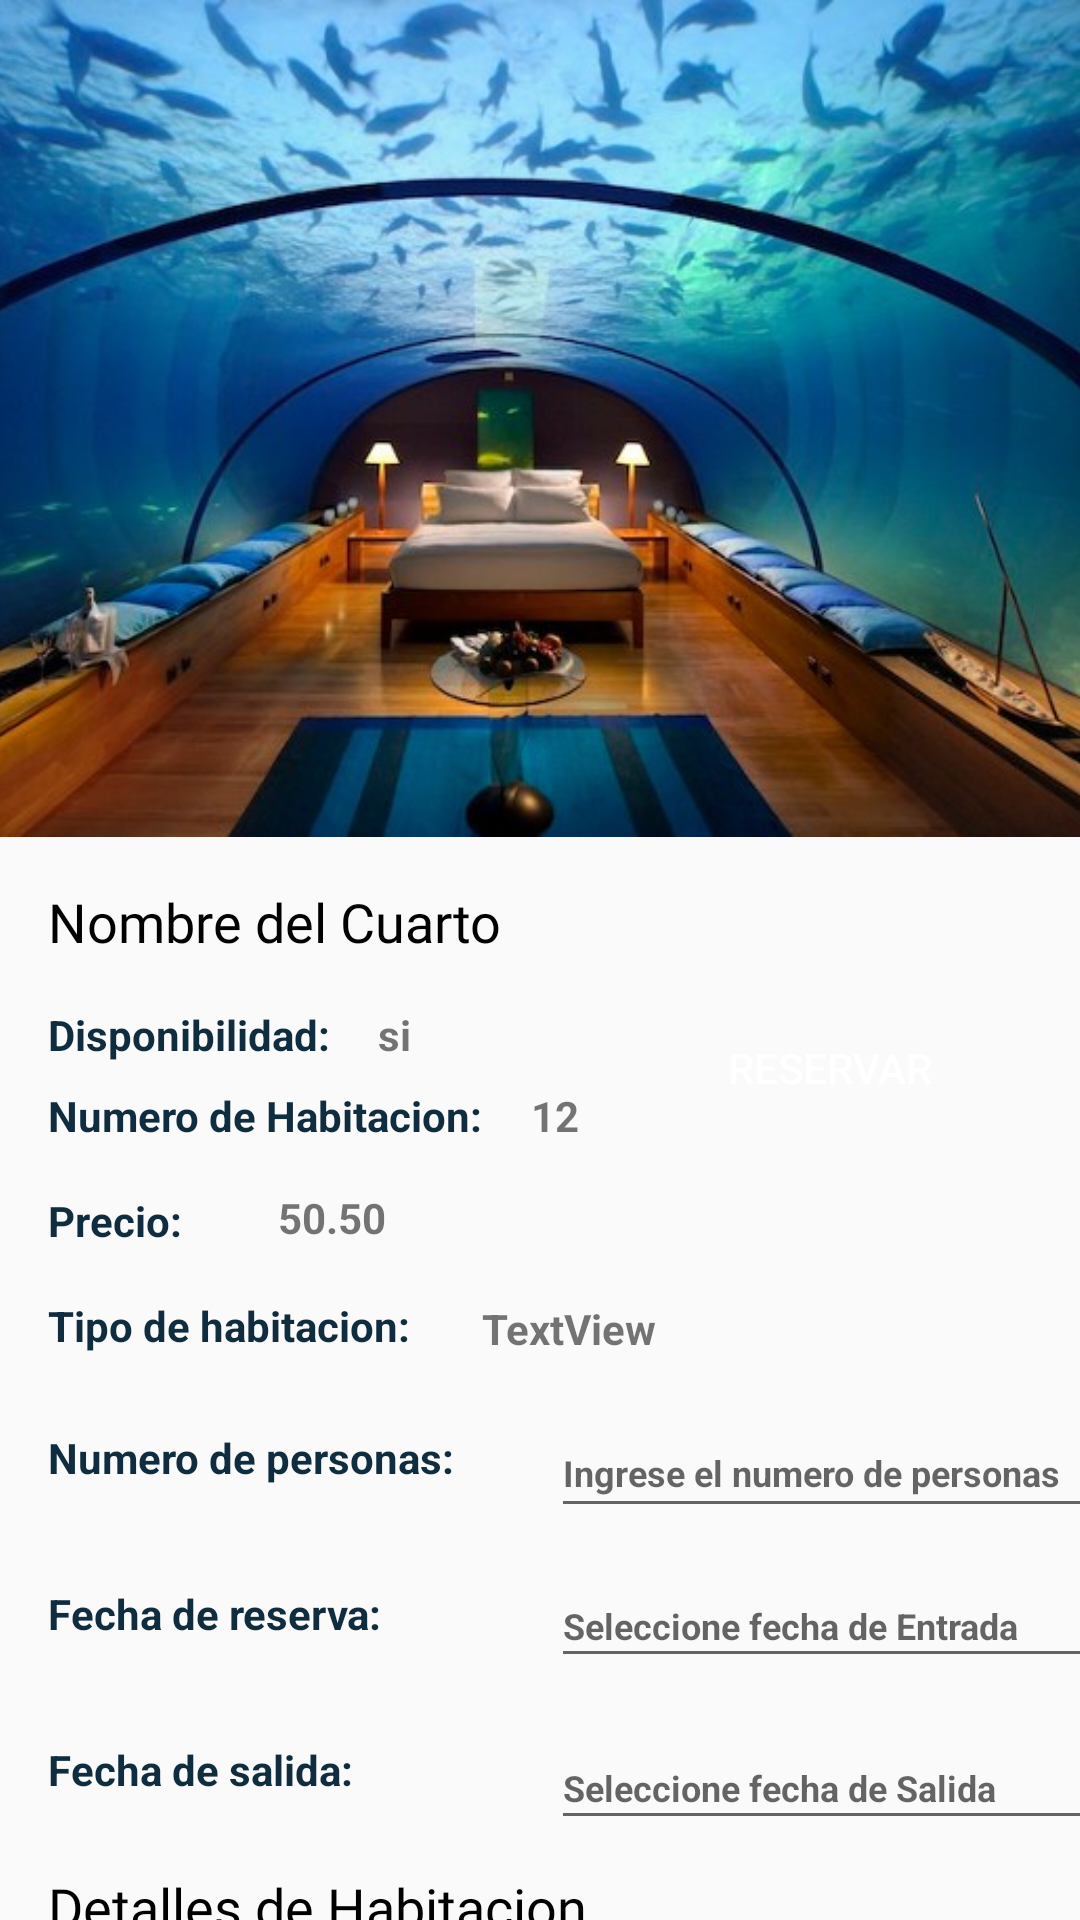

This screen was rendered from an Android layout file. Write that file and the resources it references.
<!-- AndroidManifest.xml: application theme Theme.AppCompat.Light.NoActionBar -->
<!-- res/layout/activity_details.xml -->
<?xml version="1.0" encoding="utf-8"?>
<androidx.constraintlayout.widget.ConstraintLayout xmlns:android="http://schemas.android.com/apk/res/android"
    xmlns:app="http://schemas.android.com/apk/res-auto"
    xmlns:tools="http://schemas.android.com/tools"
    android:layout_width="match_parent"
    android:layout_height="match_parent"
    tools:context=".DetailsActivity">

    <ImageView
        android:id="@+id/imgUrl"
        android:layout_width="426dp"
        android:layout_height="279dp"
        android:adjustViewBounds="true"
        app:layout_constraintEnd_toEndOf="parent"
        app:layout_constraintHorizontal_bias="0.666"
        app:layout_constraintStart_toStartOf="parent"
        app:layout_constraintTop_toTopOf="parent"
        app:srcCompat="@drawable/habitacion1" />

    <TextView
        android:id="@+id/nombreHabitacion"
        android:layout_width="wrap_content"
        android:layout_height="wrap_content"
        android:layout_marginStart="16dp"
        android:layout_marginTop="16dp"
        android:fontFamily="@font/roboto_medium"
        android:text="Nombre del Cuarto"
        android:textColor="@color/black"
        android:textSize="18sp"
        app:layout_constraintStart_toStartOf="parent"
        app:layout_constraintTop_toBottomOf="@+id/imgUrl" />

    <TextView
        android:id="@+id/textView7"
        android:layout_width="wrap_content"
        android:layout_height="wrap_content"
        android:layout_marginTop="16dp"
        android:text="Disponibilidad:"
        android:textColor="#102D40"
        android:textStyle="bold"
        app:layout_constraintStart_toStartOf="@+id/nombreHabitacion"
        app:layout_constraintTop_toBottomOf="@+id/nombreHabitacion" />

    <TextView
        android:id="@+id/textView8"
        android:layout_width="wrap_content"
        android:layout_height="wrap_content"
        android:layout_marginTop="8dp"
        android:text="Numero de Habitacion:"
        android:textColor="#102D40"
        android:textStyle="bold"
        app:layout_constraintStart_toStartOf="@+id/textView7"
        app:layout_constraintTop_toBottomOf="@+id/textView7" />

    <TextView
        android:id="@+id/textView9"
        android:layout_width="wrap_content"
        android:layout_height="wrap_content"
        android:layout_marginTop="16dp"
        android:text="Precio:"
        android:textColor="#102D40"
        android:textStyle="bold"
        app:layout_constraintStart_toStartOf="@+id/textView8"
        app:layout_constraintTop_toBottomOf="@+id/textView8" />

    <TextView
        android:id="@+id/textView6"
        android:layout_width="wrap_content"
        android:layout_height="wrap_content"
        android:layout_marginTop="16dp"
        android:text="Tipo de habitacion:"
        android:textColor="#102D40"
        android:textStyle="bold"
        app:layout_constraintStart_toStartOf="@+id/textView9"
        app:layout_constraintTop_toBottomOf="@+id/textView9" />

    <TextView
        android:id="@+id/textView10"
        android:layout_width="wrap_content"
        android:layout_height="wrap_content"
        android:layout_marginStart="16dp"
        android:layout_marginTop="128dp"
        android:fontFamily="@font/roboto_medium"
        android:text="Detalles de Habitacion"
        android:textColor="@color/black"
        android:textSize="18sp"
        app:layout_constraintStart_toStartOf="parent"
        app:layout_constraintTop_toBottomOf="@+id/textViewpersonas" />

    <TextView
        android:id="@+id/informacion"
        android:layout_width="371dp"
        android:layout_height="57dp"
        android:layout_marginTop="4dp"
        android:text="Informacion"
        android:textAppearance="@style/TextAppearance.AppCompat.Body1"
        android:textColor="?attr/colorPrimaryDark"
        android:textStyle="bold"
        app:layout_constraintEnd_toEndOf="parent"
        app:layout_constraintHorizontal_bias="0.0"
        app:layout_constraintStart_toStartOf="@+id/textView10"
        app:layout_constraintTop_toBottomOf="@+id/textView10" />

    <TextView
        android:id="@+id/disponiblilidad"
        android:layout_width="wrap_content"
        android:layout_height="wrap_content"
        android:layout_marginStart="16dp"
        android:layout_marginTop="16dp"
        android:text="si"
        android:textStyle="bold"
        app:layout_constraintStart_toEndOf="@+id/textView7"
        app:layout_constraintTop_toBottomOf="@+id/nombreHabitacion" />

    <TextView
        android:id="@+id/numeroHabitacion"
        android:layout_width="43dp"
        android:layout_height="18dp"
        android:layout_marginStart="16dp"
        android:layout_marginTop="8dp"
        android:text="12"
        android:textStyle="bold"
        app:layout_constraintStart_toEndOf="@+id/textView8"
        app:layout_constraintTop_toBottomOf="@+id/disponiblilidad" />

    <TextView
        android:id="@+id/precio"
        android:layout_width="66dp"
        android:layout_height="21dp"
        android:layout_marginStart="32dp"
        android:layout_marginTop="16dp"
        android:text="50.50"
        android:textStyle="bold"
        app:layout_constraintStart_toEndOf="@+id/textView9"
        app:layout_constraintTop_toBottomOf="@+id/numeroHabitacion" />

    <Button
        android:id="@+id/buttonInsertar"
        android:layout_width="127dp"
        android:layout_height="42dp"
        android:layout_marginTop="56dp"
        android:background="@drawable/home_bg"
        android:onClick="enviar"
        android:text="Reservar"
        android:textColor="@color/white"
        app:layout_constraintEnd_toEndOf="parent"
        app:layout_constraintHorizontal_bias="0.915"
        app:layout_constraintStart_toStartOf="parent"
        app:layout_constraintTop_toBottomOf="@+id/imgUrl" />

    <EditText
        android:id="@+id/numeroPersonas"
        android:layout_width="189dp"
        android:layout_height="40dp"
        android:layout_marginStart="32dp"
        android:layout_marginTop="52dp"
        android:ems="10"
        android:hint="Ingrese el numero de personas"
        android:inputType="number"
        android:textColor="@color/black"
        android:textSize="12sp"
        android:textStyle="bold"
        app:layout_constraintStart_toEndOf="@+id/textViewpersonas"
        app:layout_constraintTop_toBottomOf="@+id/precio" />

    <TextView
        android:id="@+id/textViewpersonas"
        android:layout_width="wrap_content"
        android:layout_height="wrap_content"
        android:layout_marginTop="60dp"
        android:text="Numero de personas:"
        android:textColor="#102D40"
        android:textStyle="bold"
        app:layout_constraintStart_toStartOf="@+id/textView6"
        app:layout_constraintTop_toBottomOf="@+id/textView9" />

    <TextView
        android:id="@+id/textViewpersonas2"
        android:layout_width="wrap_content"
        android:layout_height="wrap_content"
        android:layout_marginTop="112dp"
        android:text="Fecha de reserva:"
        android:textColor="#102D40"
        android:textStyle="bold"
        app:layout_constraintStart_toStartOf="@+id/textViewpersonas"
        app:layout_constraintTop_toBottomOf="@+id/textView9" />

    <TextView
        android:id="@+id/textViewpersonas3"
        android:layout_width="wrap_content"
        android:layout_height="wrap_content"
        android:layout_marginTop="164dp"
        android:text="Fecha de salida:"
        android:textColor="#102D40"
        android:textStyle="bold"
        app:layout_constraintStart_toStartOf="@+id/textViewpersonas2"
        app:layout_constraintTop_toBottomOf="@+id/textView9" />

    <TextView
        android:id="@+id/tipoHabitacion"
        android:layout_width="wrap_content"
        android:layout_height="wrap_content"
        android:layout_marginStart="24dp"
        android:layout_marginTop="16dp"
        android:text="TextView"
        android:textStyle="bold"
        app:layout_constraintStart_toEndOf="@+id/textView6"
        app:layout_constraintTop_toBottomOf="@+id/precio" />

    <EditText
        android:id="@+id/fechaEntrada"
        android:layout_width="189dp"
        android:layout_height="38dp"
        android:layout_marginTop="12dp"
        android:ems="10"
        android:hint="Seleccione fecha de Entrada"
        android:inputType="date"
        android:textColor="@color/black"
        android:textSize="12sp"
        android:textStyle="bold"
        app:layout_constraintStart_toStartOf="@+id/numeroPersonas"
        app:layout_constraintTop_toBottomOf="@+id/numeroPersonas" />

    <EditText
        android:id="@+id/fechaSalida"
        android:layout_width="190dp"
        android:layout_height="38dp"
        android:layout_marginTop="16dp"
        android:ems="10"
        android:hint="Seleccione fecha de Salida"
        android:inputType="date"
        android:textColor="@color/black"
        android:textSize="12sp"
        android:textStyle="bold"
        app:layout_constraintStart_toStartOf="@+id/fechaEntrada"
        app:layout_constraintTop_toBottomOf="@+id/fechaEntrada" />

</androidx.constraintlayout.widget.ConstraintLayout>
<!-- resources referenced by this layout -->
<resources>
  <!-- drawable habitacion1: jpeg bitmap (drawable, 58524 bytes) -->
  <!-- not gathered from this repository: default colours our renderer supplied (Android Studio template values) -->
  <color name="black">#FF000000</color>
  <color name="white">#FFFFFFFF</color>
</resources>
